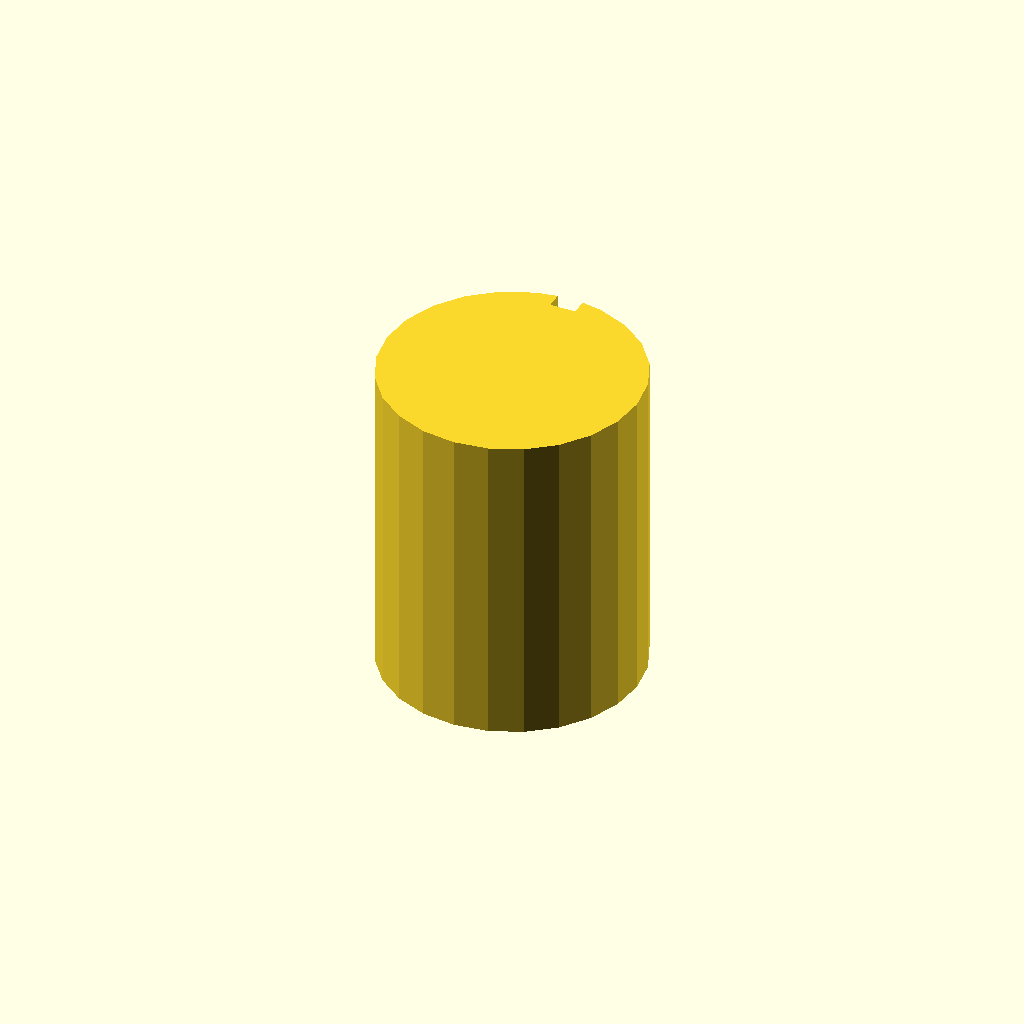
Cell 1 — every parameter at its default value.
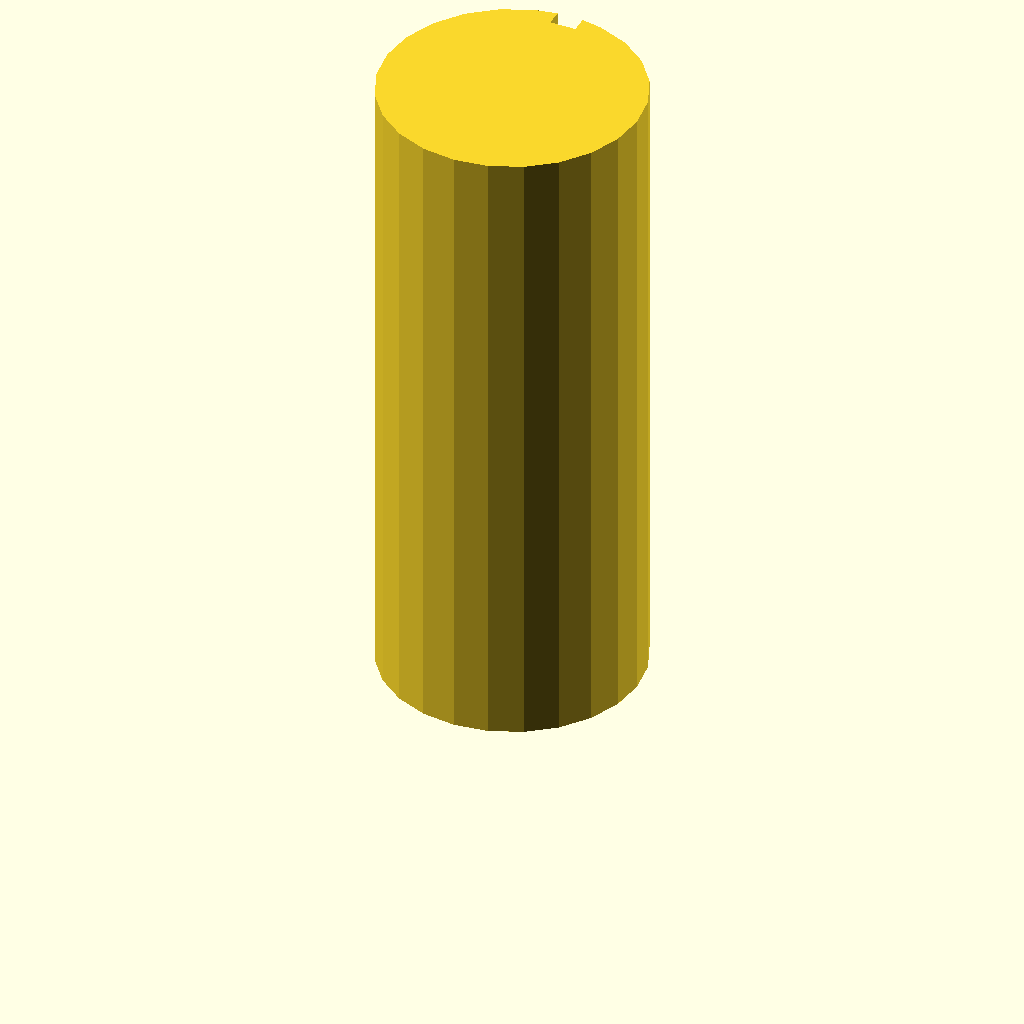
Cell 2: the same model with plate_t = 100.
All cells are drawn from one camera (rotation 55°, 0°, 25°, orthographic, colour scheme Cornfield), so only the parameter changes between them.
Source of the model, optional_data/data/sketch3/keyways/part_0064.scad:
$fn = 32;

// ----------------------------------------------------------------------
// Keyway shaft: d40 shaft, key 4 x 2.5 mm
// ----------------------------------------------------------------------

// --- parameters (mm) ---
shaft_r = 20;             // shaft radius
key_w = 4;                // keyway width
key_d = 2.5;              // keyway depth below the surface line
plate_t = 50;             // shaft length, Z (extrusion height)

shaft_d = 2 * shaft_r;  // shaft diameter
circle_step = 15;  // polygon sampling step, degrees

profile = [[14.824, 39.319], [10, 37.321], [5.858, 34.142], [2.679, 30], [0.681, 25.176], [0, 20], [0.681, 14.824], [2.679, 10], [5.858, 5.858], [10, 2.679], [14.824, 0.681], [20, 0], [25.176, 0.681], [30, 2.679], [34.142, 5.858], [37.321, 10], [39.319, 14.824], [40, 20], [39.319, 25.176], [37.321, 30], [34.142, 34.142], [30, 37.321], [25.176, 39.319], [22, 39.9], [22, 37.4], [18, 37.4], [18, 39.9]];  // primary outline, 27 points, counter clockwise

// --- the one profile operation ---
linear_extrude(height = plate_t) polygon(points = profile);
Customizer parameters (derived from the source; name, type, default, range or options):
shaft_r: number, default 20
key_w: number, default 4
key_d: number, default 2.5
plate_t: number, default 50
circle_step: number, default 15
